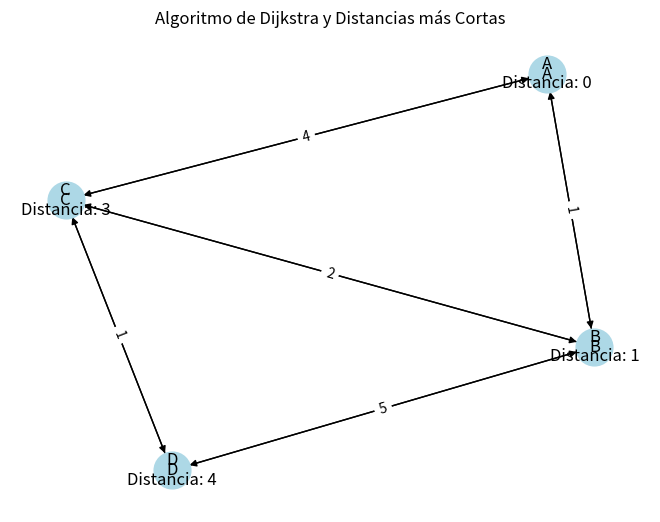

Write the Python code that produced this figure.
import heapq
import networkx as nx
import matplotlib.pyplot as plt

def dijkstra(graph, start):
    distances = {node: float('infinity') for node in graph}
    distances[start] = 0
    queue = [(0, start)]
    visited = set()

    while queue:
        current_distance, current_node = heapq.heappop(queue)

        if current_node in visited:
            continue
        visited.add(current_node)

        for neighbor, weight in graph[current_node].items():
            distance = current_distance + weight
            if distance < distances[neighbor]:
                distances[neighbor] = distance
                heapq.heappush(queue, (distance, neighbor))

    return distances

# Crear el gráfico
graph = {
    'A': {'B': 1, 'C': 4},
    'B': {'A': 1, 'C': 2, 'D': 5},
    'C': {'A': 4, 'B': 2, 'D': 1},
    'D': {'B': 5, 'C': 1}
}

# Calcular las distancias más cortas desde el nodo 'A'
start_node = 'A'
distances = dijkstra(graph, start_node)

# Crear un gráfico dirigido
G = nx.DiGraph()

# Añadir nodos y arcos al gráfico
for node in graph:
    G.add_node(node)
    for neighbor, weight in graph[node].items():
        G.add_edge(node, neighbor, weight=weight)

# Dibujar el gráfico
pos = nx.spring_layout(G)  # Posiciones para todos los nodos
nx.draw(G, pos, with_labels=True, node_size=700, node_color='lightblue')

# Añadir etiquetas de distancia
labels = {node: f"{node}\nDistancia: {distances[node]}" for node in G.nodes()}
nx.draw_networkx_labels(G, pos, labels=labels)

# Añadir etiquetas de peso en los arcos
edge_labels = {(node, neighbor): weight['weight'] for node, neighbor, weight in G.edges(data=True)}
nx.draw_networkx_edge_labels(G, pos, edge_labels=edge_labels)

plt.title("Algoritmo de Dijkstra y Distancias más Cortas")
plt.show()
